The GitHub repository Losabit/Instrument-Classification contains a labelled image folder "dataset" with 3 categories: guitar, piano, saxo. Examples follow, each with its label.

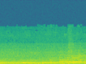
Label: piano

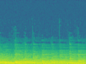
Label: piano

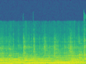
Label: guitar

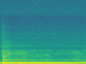
Label: saxo

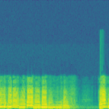
Label: saxo

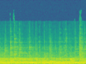
Label: guitar
